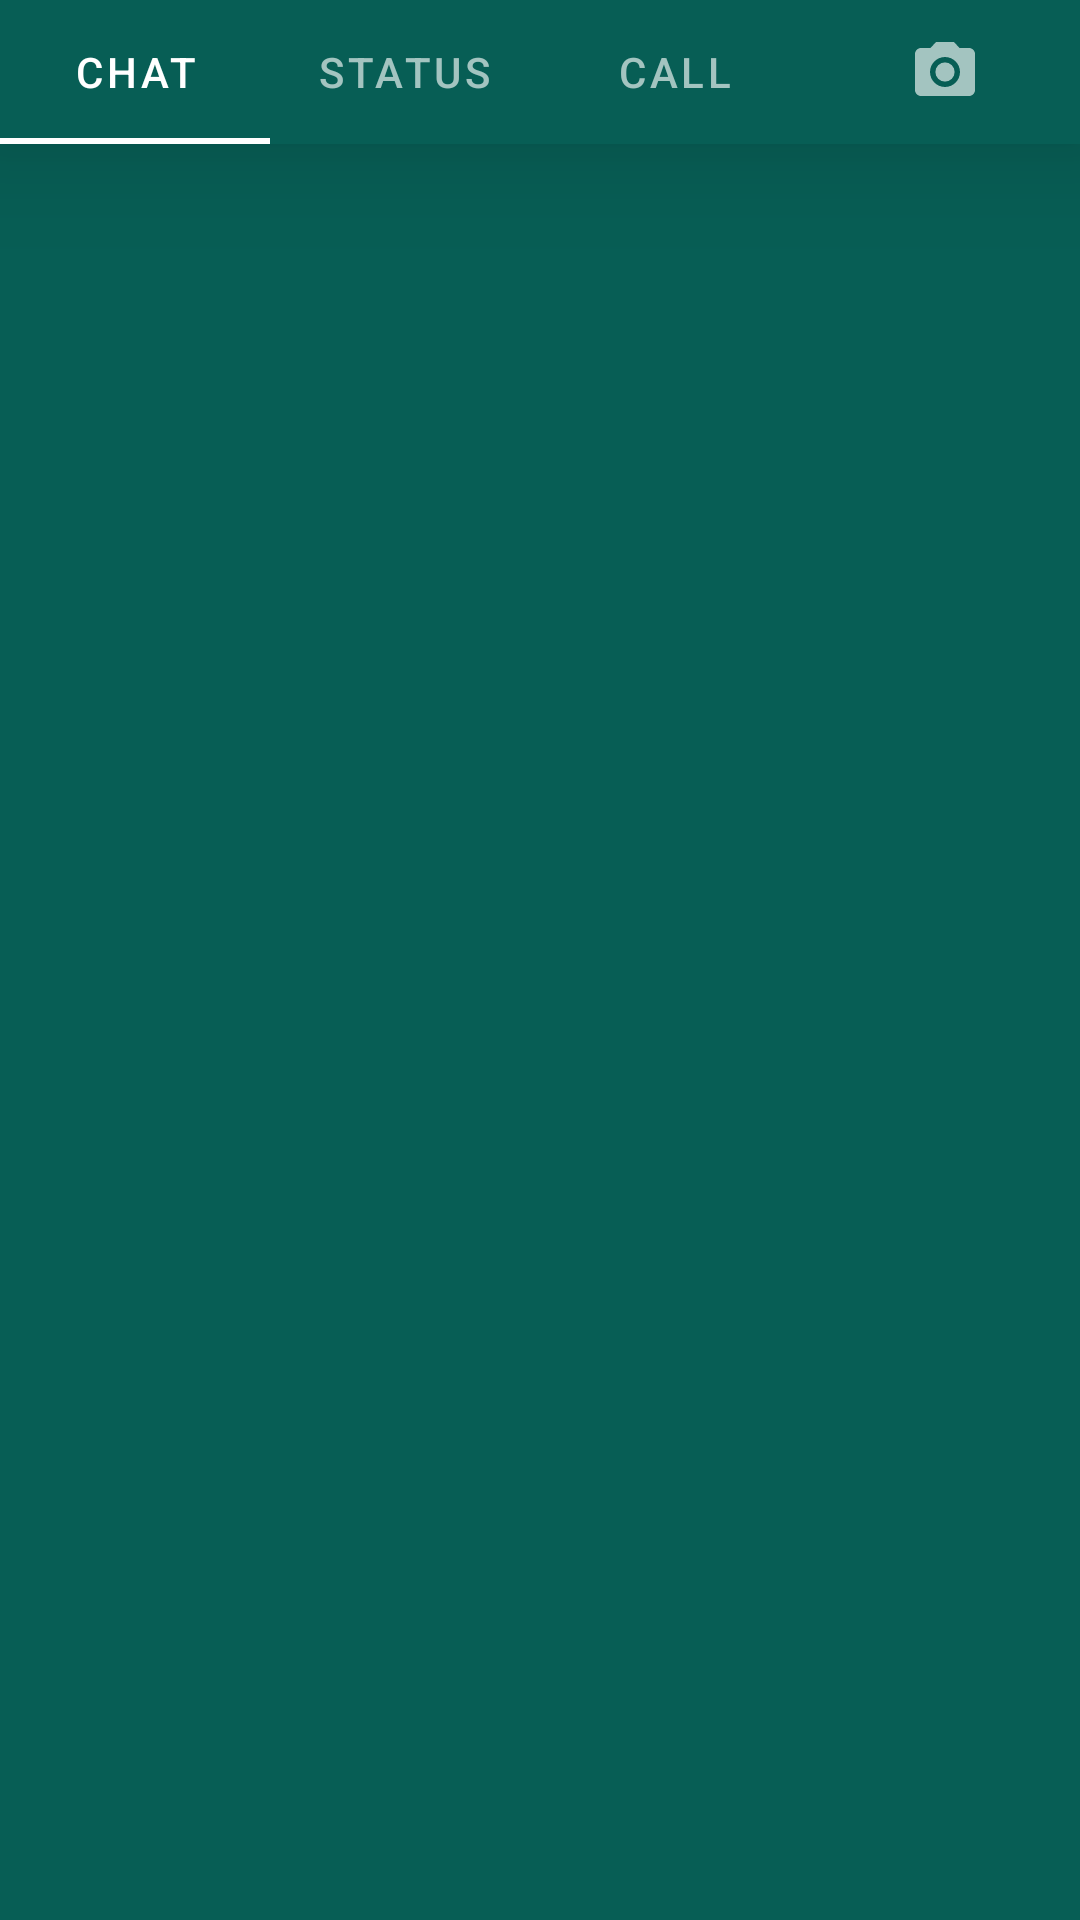

Here is an Android app screen rendered from its layout file. Give the layout XML and the strings, colors and styles it references.
<!-- AndroidManifest.xml: application theme Theme.Whatsapp -->
<!-- res/layout/activity_main.xml -->
<?xml version="1.0" encoding="utf-8"?>
<androidx.constraintlayout.widget.ConstraintLayout xmlns:android="http://schemas.android.com/apk/res/android"
    xmlns:app="http://schemas.android.com/apk/res-auto"
    xmlns:tools="http://schemas.android.com/tools"
    android:layout_width="match_parent"
    android:layout_height="match_parent"
    tools:context=".ui.MainActivity">

    <com.google.android.material.tabs.TabLayout
        android:id="@+id/whatsapp_tab_layout"
        android:layout_width="match_parent"
        android:layout_height="wrap_content"
        app:tabMode="fixed"
        android:elevation="24dp"
        android:background="@color/whatsapp_tab_layout_color"
        app:tabIndicatorColor="@color/white"
        app:tabIndicatorGravity="bottom"
        app:tabIndicatorFullWidth="true"
        app:tabIndicatorHeight="@dimen/_2sdp"
        app:tabSelectedTextColor="@color/white"
        app:tabTextColor="@color/tab_text_color"
        app:tabIconTint="@color/tab_text_color"
        app:layout_constraintTop_toTopOf="parent">


        <com.google.android.material.tabs.TabItem
          android:layout_width="wrap_content"
          android:layout_height="wrap_content"
          android:text="@string/chat_txt"/>

        <com.google.android.material.tabs.TabItem
            android:layout_width="wrap_content"
            android:layout_height="wrap_content"
            android:text="@string/status_txt"/>
        <com.google.android.material.tabs.TabItem
            android:layout_width="wrap_content"
            android:layout_height="wrap_content"
            android:text="@string/call_txt"/>

        <com.google.android.material.tabs.TabItem
            android:layout_width="@dimen/_10sdp"
            android:layout_height="wrap_content"
            android:icon="@drawable/ic_baseline_camera_alt_24"/>

    </com.google.android.material.tabs.TabLayout>

    <androidx.viewpager2.widget.ViewPager2
        android:id="@+id/viewpager_container"
        android:background="@color/whatsapp_tab_layout_color"
        android:layout_width="match_parent"
        android:layout_height="0dp"
        app:layout_constraintTop_toBottomOf="@+id/whatsapp_tab_layout"
        app:layout_constraintBottom_toBottomOf="parent"/>


</androidx.constraintlayout.widget.ConstraintLayout>
<!-- resources referenced by this layout -->
<resources>
  <color name="tab_text_color">#A3C4C0</color>
  <color name="whatsapp_tab_layout_color">#075E55</color>
  <color name="white">#FFFFFFFF</color>
  <!-- drawable ic_baseline_camera_alt_24 (drawable) -->
  <vector android:height="30dp" android:tint="@color/white"
      android:viewportHeight="24" android:viewportWidth="24"
      android:width="30dp" xmlns:android="http://schemas.android.com/apk/res/android">
      <path android:fillColor="@android:color/white" android:pathData="M12,12m-3.2,0a3.2,3.2 0,1 1,6.4 0a3.2,3.2 0,1 1,-6.4 0"/>
      <path android:fillColor="@android:color/white" android:pathData="M9,2L7.17,4L4,4c-1.1,0 -2,0.9 -2,2v12c0,1.1 0.9,2 2,2h16c1.1,0 2,-0.9 2,-2L22,6c0,-1.1 -0.9,-2 -2,-2h-3.17L15,2L9,2zM12,17c-2.76,0 -5,-2.24 -5,-5s2.24,-5 5,-5 5,2.24 5,5 -2.24,5 -5,5z"/>
  </vector>
  <string name="call_txt">Call</string>
  <string name="chat_txt">Chat</string>
  <string name="status_txt">Status</string>
  <style name="Theme.Whatsapp" parent="Theme.MaterialComponents.DayNight.DarkActionBar">
          
          <item name="colorPrimary">@color/whatsapp_tab_layout_color</item>
          <item name="colorPrimaryVariant">@color/black</item>
          <item name="colorOnPrimary">@color/white</item>
          <item name="colorPrimaryDark">@color/whatsapp_tab_layout_color</item>
          
          <item name="colorSecondary">@color/teal_200</item>
          <item name="colorSecondaryVariant">@color/green</item>
          <item name="colorOnSecondary">@color/black</item>
          
          
      </style>
  <color name="black">#FF000000</color>
  <color name="teal_200">#FF03DAC5</color>
  <color name="green">#237526</color>
</resources>
